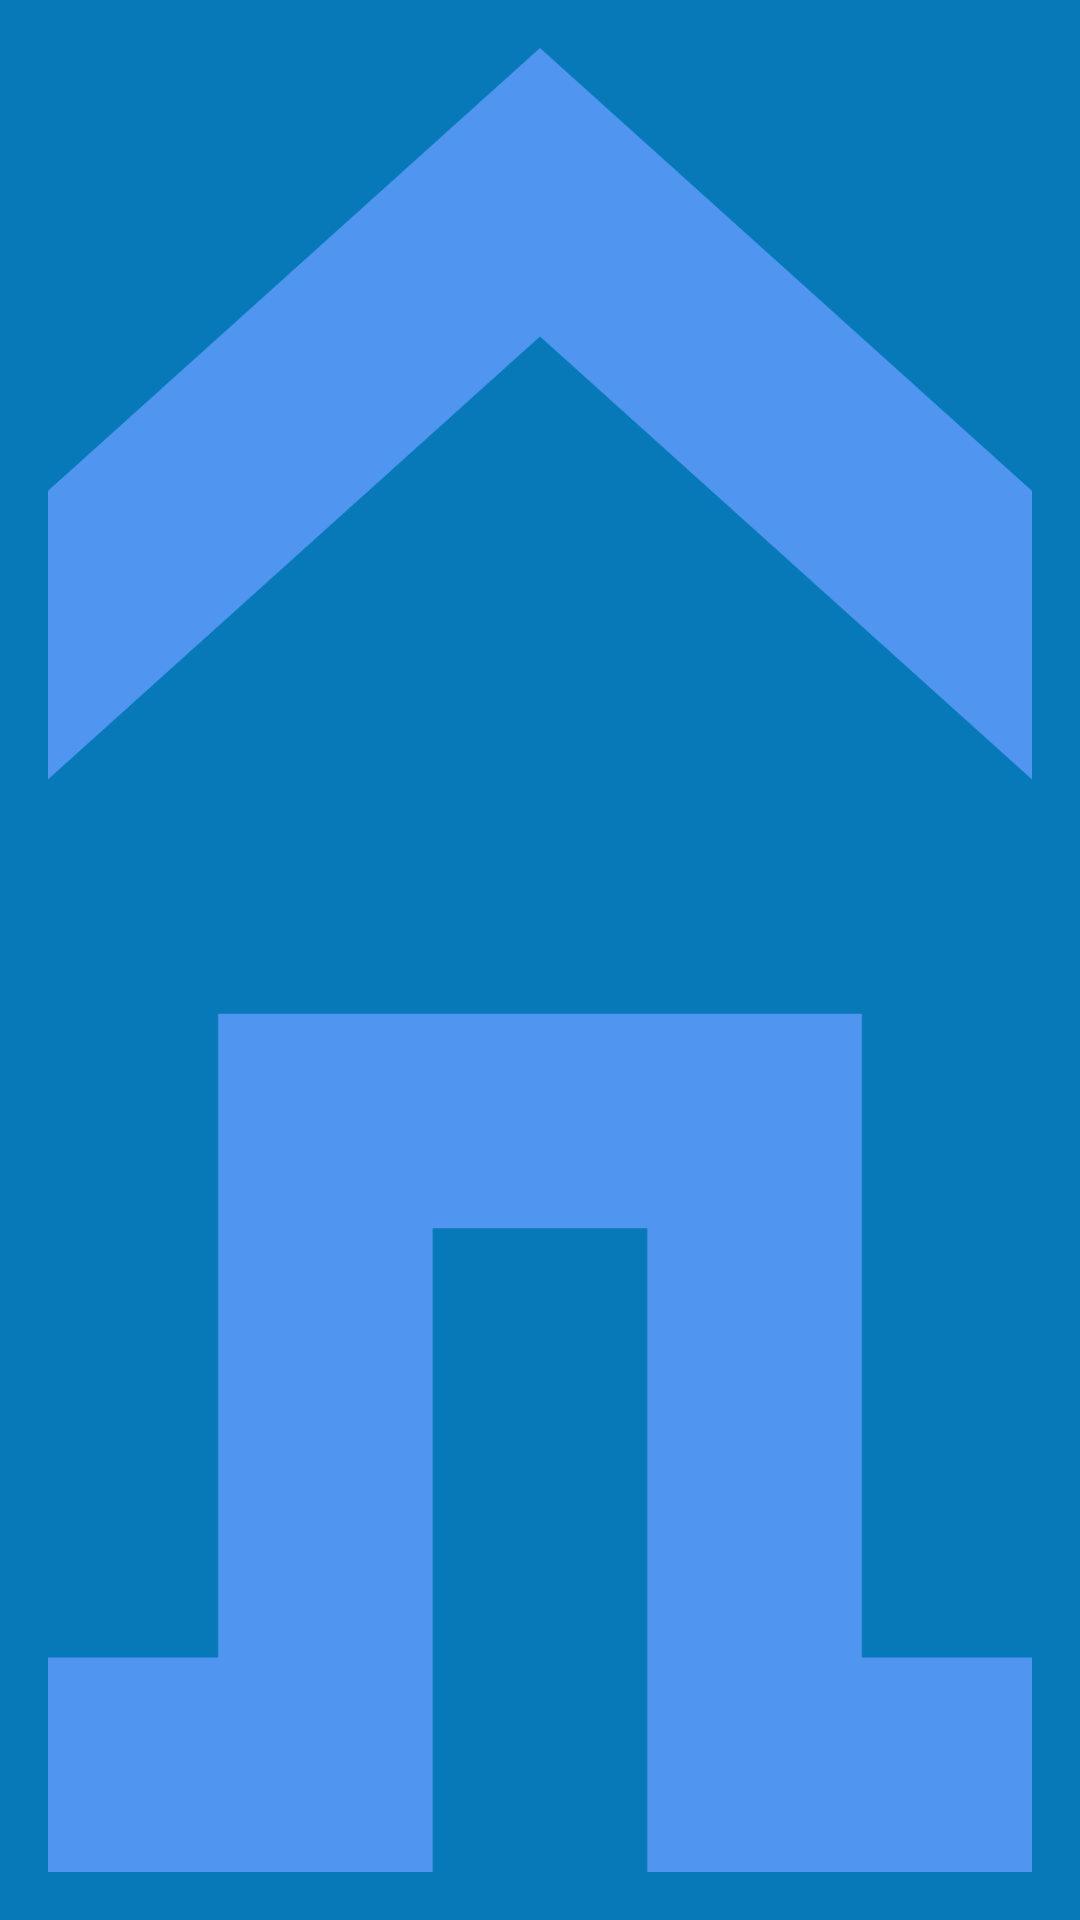

This screen was rendered from an Android layout file. Write that file and the resources it references.
<!-- AndroidManifest.xml: application theme Theme.Genzmthappandroid -->
<!-- res/layout/nav_header.xml -->
<?xml version="1.0" encoding="utf-8"?>
<LinearLayout xmlns:android="http://schemas.android.com/apk/res/android"
    android:orientation="vertical"
    android:layout_width="match_parent"
    android:gravity="top"
    android:padding="16dp"
    android:background="@color/main_color"
    android:theme="@style/ThemeOverlay.AppCompat.Dark"
    android:layout_height="176dp">
    <ImageView
        android:layout_width="match_parent"
        android:layout_height="match_parent"
        android:layout_gravity="center"
        android:src="@drawable/nav_home"
        android:scaleType="centerCrop"/>
</LinearLayout>
<!-- resources referenced by this layout -->
<resources>
  <color name="main_color">#0779B8</color>
  <!-- drawable nav_home (drawable) -->
  <vector xmlns:android="http://schemas.android.com/apk/res/android"
      android:width="20dp"
      android:height="17dp"
      android:viewportWidth="20"
      android:viewportHeight="17">
    <path
        android:pathData="M10,2.69L15,7.19V15H13V9H7V15H5V7.19L10,2.69ZM10,0L0,9H3V17H9V11H11V17H17V9H20L10,0Z"
        android:fillColor="#5096F1"/>
  </vector>
  <style name="Theme.Genzmthappandroid" parent="Base.Theme.Genzmthappandroid" />
  <style name="Base.Theme.Genzmthappandroid" parent="Theme.Material3.DayNight.NoActionBar">
          
          <item name="colorPrimary">@color/main_color</item>
          <item name="colorPrimaryVariant">@color/main_color</item>
          <item name="android:statusBarColor">@color/main_color</item>
      </style>
</resources>
